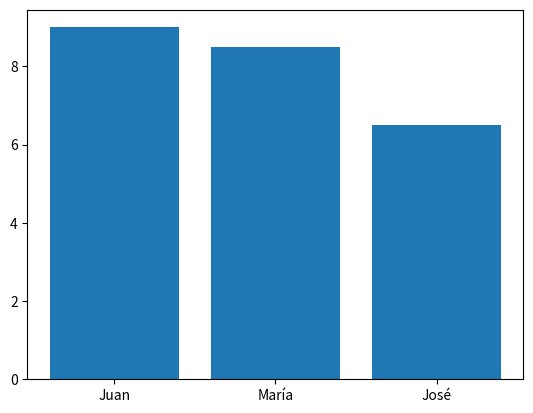

Python code for this plot:
'''
1 - Escribe un código para instalar la versión 3.7.1 de la biblioteca matplotlib.

Creamos un enterono virtual en visual estudio code con la versión 3,10 de Python:

$ python3.10 -m venv ds_alura
$ source ds_alura/bin/activate
$ pip install --upgrade pip
$ pip install matplotlib==3.7.1
$ pip list

Package         Version
--------------- -----------
contourpy       1.3.1
cycler          0.12.1
fonttools       4.57.0
kiwisolver      1.4.8
matplotlib      3.7.1
numpy           2.2.4
packaging       24.2
pillow          11.1.0
pip             25.0.1
pyparsing       3.2.3
python-dateutil 2.9.0.post0
setuptools      65.5.0
six             1.17.0
'''
# Ejemplo 1: Vamos a probar la biblioteca Matplotlib para un ejemplo sobre el cálculo de los promedios de notas de los estudiantes de una clase.
# (https://matplotlib.org/stable/tutorials/introductory/pyplot.html)

import matplotlib
matplotlib.use('Agg')
from matplotlib import pyplot as plt


estudiantes = ['Juan','María','José']
notas = [9,8.5,6.5]


plt.bar(x= estudiantes, height=notas)
plt.savefig('grafico_notas.png')  # Guarda la gráfica como un archivo PNG
# plt.show()  # No es necesario con el backend Agg

'''
¡Excelente! Me da muchísimo gusto saber que la opción de usar el backend Agg y guardar la figura 
como grafico_notas.png funcionó perfectamente.

¿Qué significa esto?

Como mencionamos antes, el backend Agg es una implementación no interactiva que renderiza las 
figuras como archivos de imagen. Esto es muy útil en entornos donde no hay una interfaz gráfica 
disponible o cuando el objetivo es simplemente guardar la visualización para su posterior revisión 
o inclusión en un informe.
¿Dónde puedes encontrar la gráfica?

El archivo grafico_notas.png se habrá creado en el mismo directorio desde donde ejecutaste tu 
script 1.py (es decir, en /home/<user>/Escritorio/Alura_2_python_ds/). Puedes abrir este archivo con 
cualquier visor de imágenes en tu sistema para ver el gráfico de barras con los nombres de los 
estudiantes y sus respectivas notas.

Próximos pasos:

Ahora que tienes una forma funcional de generar gráficos, puedes seguir explorando las capacidades 
de Matplotlib:

Personalización: Puedes modificar muchos aspectos del gráfico, como los colores de las barras, 
las etiquetas de los ejes, el título, la rotación de las etiquetas, etc.

Diferentes tipos de gráficos: Matplotlib te permite crear una gran variedad de visualizaciones, 
como gráficos de líneas (plt.plot()), gráficos de dispersión (plt.scatter()), 
histogramas (plt.hist()), gráficos de pastel (plt.pie()), y muchos más.

Subplots: Puedes crear múltiples gráficos dentro de una misma figura utilizando plt.subplot().
Si en algún momento necesitas una visualización interactiva dentro de una ventana, podríamos 
intentar nuevamente configurar los backends interactivos como TkAgg o Qt5Agg, pero al menos ahora 
tienes una solución sólida para generar las gráficas.

¡Felicidades por haberlo hecho funcionar! ¿Hay algo más en lo que te pueda ayudar con Matplotlib o 
con tus estudios de Data Science?
'''